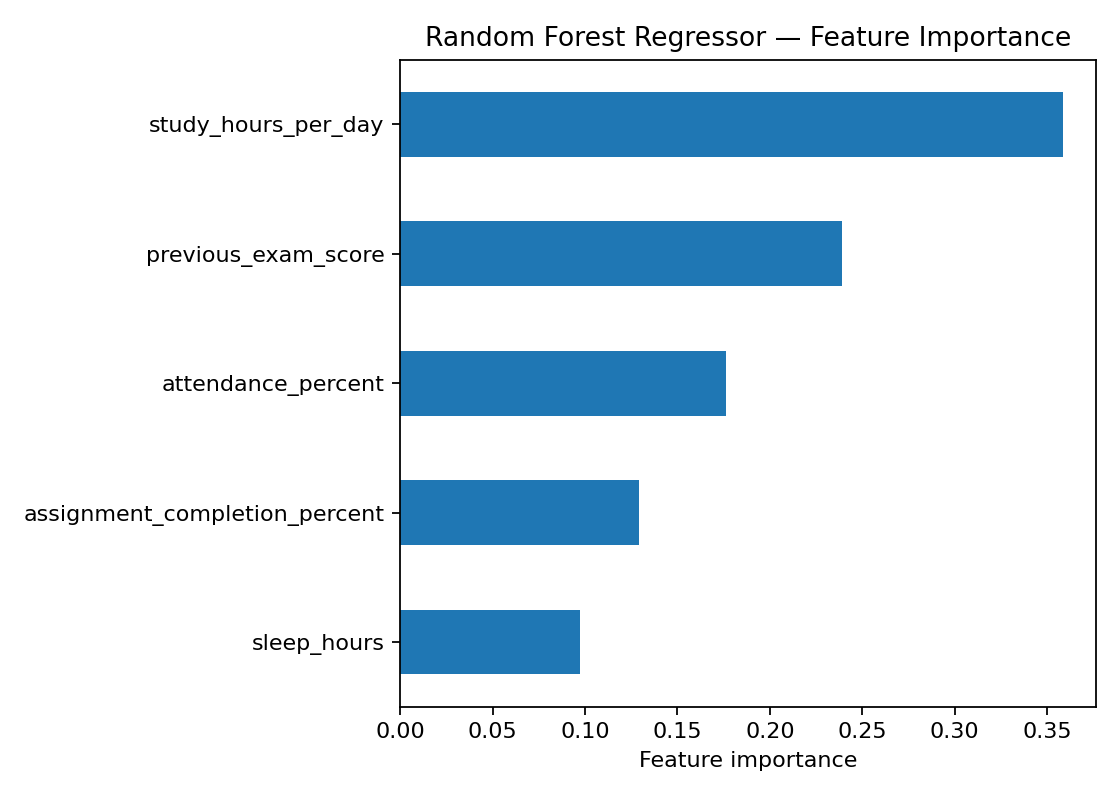

The table this chart was drawn from, first rows:
, importance
sleep_hours, 0.09706
assignment_completion_percent, 0.1292
attendance_percent, 0.1761
previous_exam_score, 0.2391
study_hours_per_day, 0.3585
